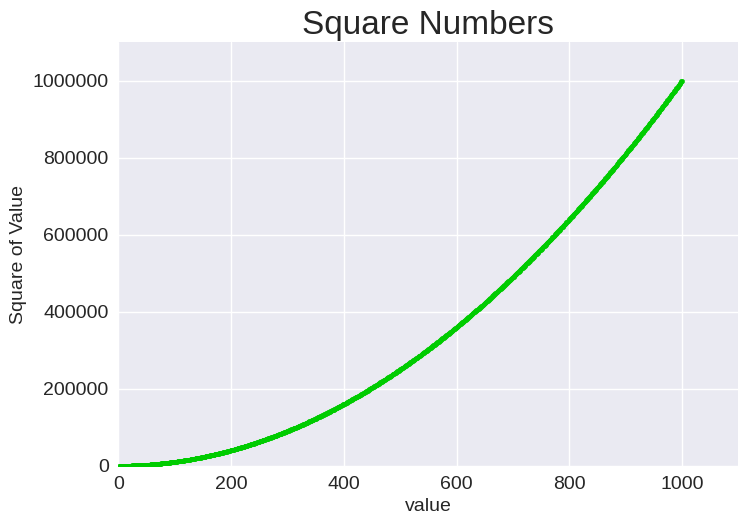

This figure's Python source:
import matplotlib.pyplot as plt

x_values = range(1, 1001)
y_values = [x**2 for x in x_values]
plt.style.use('seaborn-v0_8')
fig, ax = plt.subplots()
ax.scatter(x_values, y_values, color=(0, 0.8, 0), s=10)

#Set chart title and label axes.
ax.set_title("Square Numbers", fontsize=24)
ax.set_xlabel("value", fontsize=14)
ax.set_ylabel("Square of Value", fontsize=14)

#Set size of tick labels.
ax.tick_params(labelsize=14)
ax.ticklabel_format(style='plain')
#Set the range for each axis
ax.axis([0, 1100, 0, 1_100_000])

plt.show()
